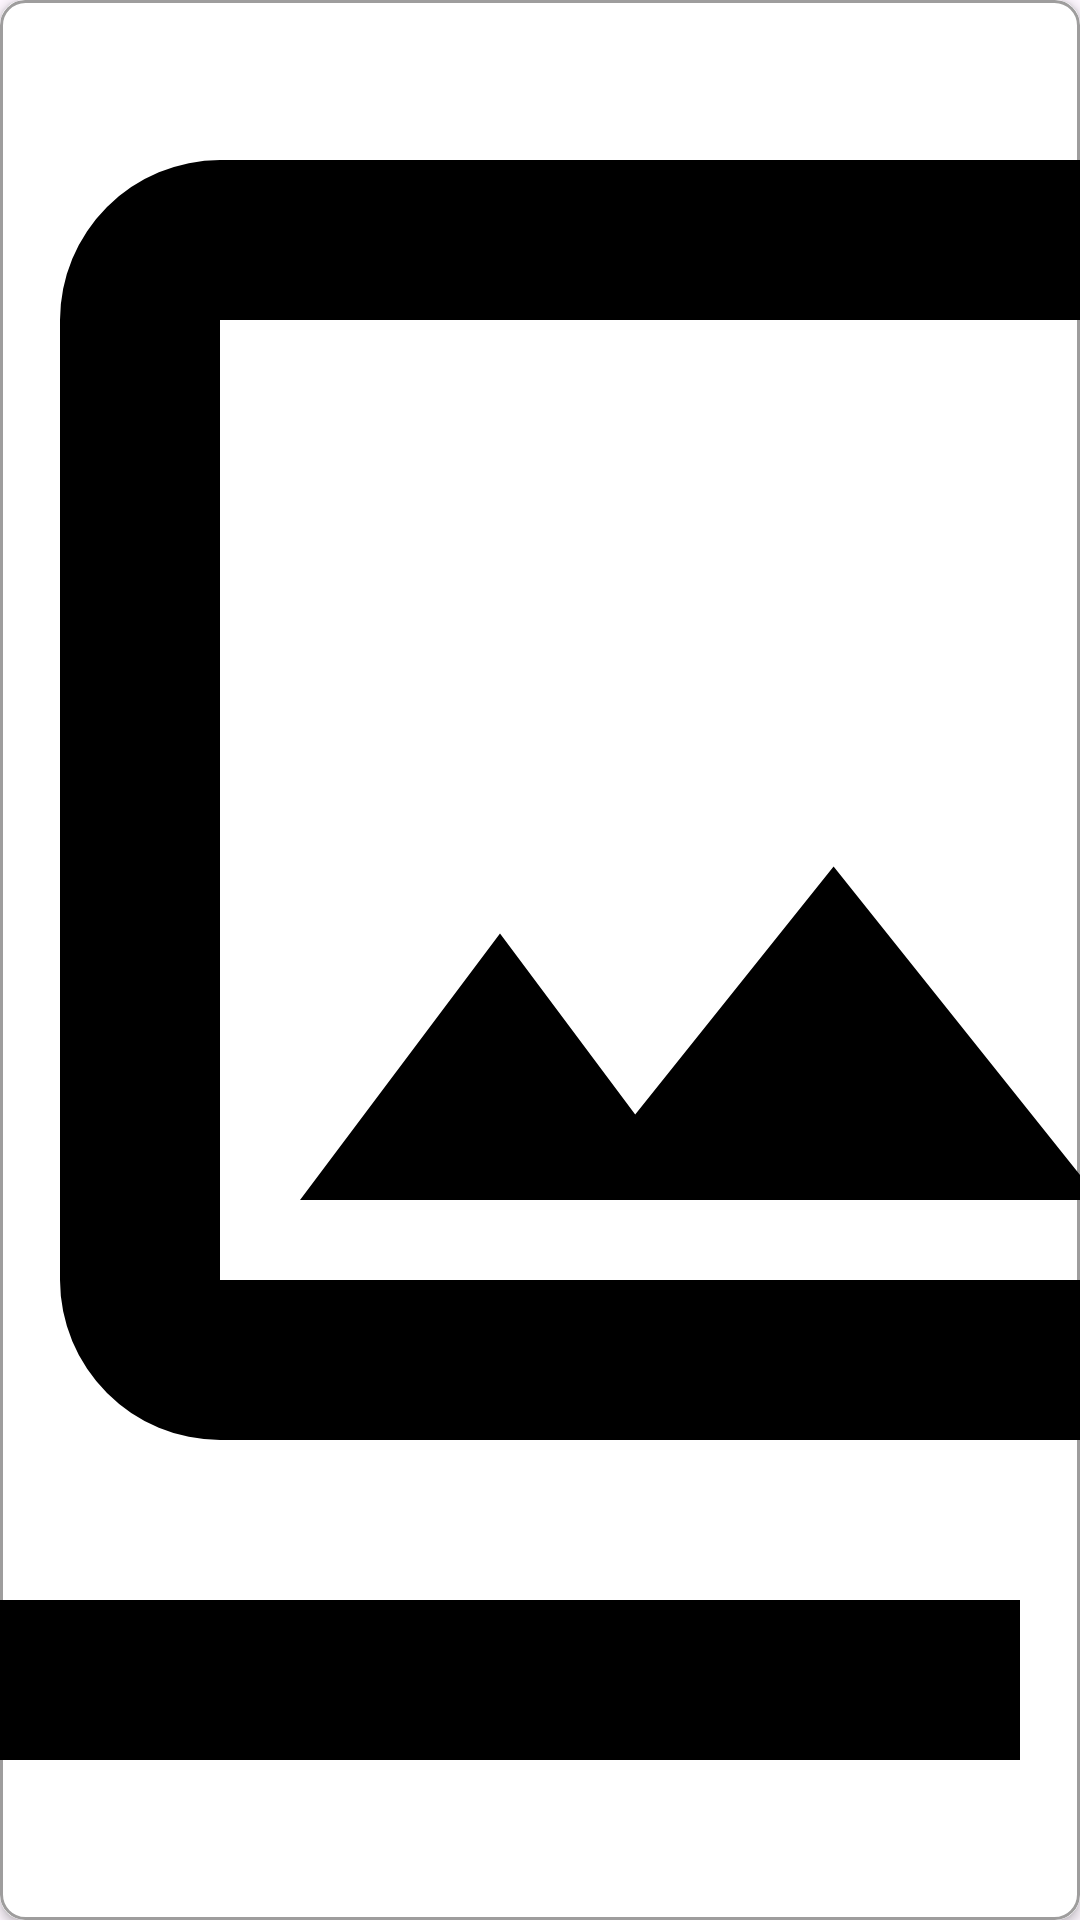

Produce the Android XML layout that renders to this screen, including the resource entries it uses.
<!-- AndroidManifest.xml: application theme Theme.InvitationMaker -->
<!-- res/layout/background_item_view.xml -->
<?xml version="1.0" encoding="utf-8"?>
<androidx.cardview.widget.CardView xmlns:android="http://schemas.android.com/apk/res/android"
    xmlns:app="http://schemas.android.com/apk/res-auto"
    app:cardCornerRadius="8dp"
    android:layout_marginVertical="8dp"
    android:layout_marginHorizontal="6dp"
    android:layout_width="60dp"
    android:layout_height="60dp"
    android:background="@drawable/rounded_view">

    <ImageView
        android:id="@+id/bd_img"
        android:layout_width="match_parent"
        android:layout_height="match_parent"
        android:scaleType="centerCrop"
        android:background="@drawable/rounded_view"
        android:src="@drawable/gallery_icon"
        app:layout_constraintBottom_toBottomOf="parent"
        app:layout_constraintEnd_toEndOf="parent"
        app:layout_constraintStart_toStartOf="parent"
        app:layout_constraintTop_toTopOf="parent" />
</androidx.cardview.widget.CardView>
<!-- resources referenced by this layout -->
<resources>
  <!-- drawable gallery_icon (drawable) -->
  <?xml version="1.0" encoding="utf-8"?>
  <vector xmlns:android="http://schemas.android.com/apk/res/android" xmlns:app="http://schemas.android.com/apk/res-auto" xmlns:aapt="http://schemas.android.com/aapt" android:height="24dp" android:width="24dp" android:viewportWidth="24" android:viewportHeight="24">
      <path android:fillColor="#ff000000" android:pathData="M20,4L20,16L8,16L8,4L20,4m0,-2L8,2A2.006,2.006 0,0 0,6 4L6,16a2.006,2.006 0,0 0,2 2L20,18a2.006,2.006 0,0 0,2 -2L22,4A2.006,2.006 0,0 0,20 2ZM11.5,11.67 L13.19,13.93 15.67,10.83L19,15L9,15ZM2,6L2,20a2.006,2.006 0,0 0,2 2L18,22L18,20L4,20L4,6Z"/>
  </vector>
  <!-- drawable rounded_view (drawable) -->
  <?xml version="1.0" encoding="utf-8"?>
  <shape xmlns:android="http://schemas.android.com/apk/res/android">
      <solid android:color="@color/white"/>
      <stroke android:width="1dp" android:color="@color/light_light_grey" />
      <corners android:radius="8dp"/>
      <padding android:left="0dp" android:top="0dp" android:right="0dp" android:bottom="0dp" />
  </shape>
  <style name="Theme.InvitationMaker" parent="Base.Theme.InvitationMaker" />
  <color name="white">#FFFFFFFF</color>
  <color name="light_light_grey">#9E9D9D</color>
  <style name="Base.Theme.InvitationMaker" parent="Theme.Material3.DayNight.NoActionBar">
          
          
          
      </style>
</resources>
